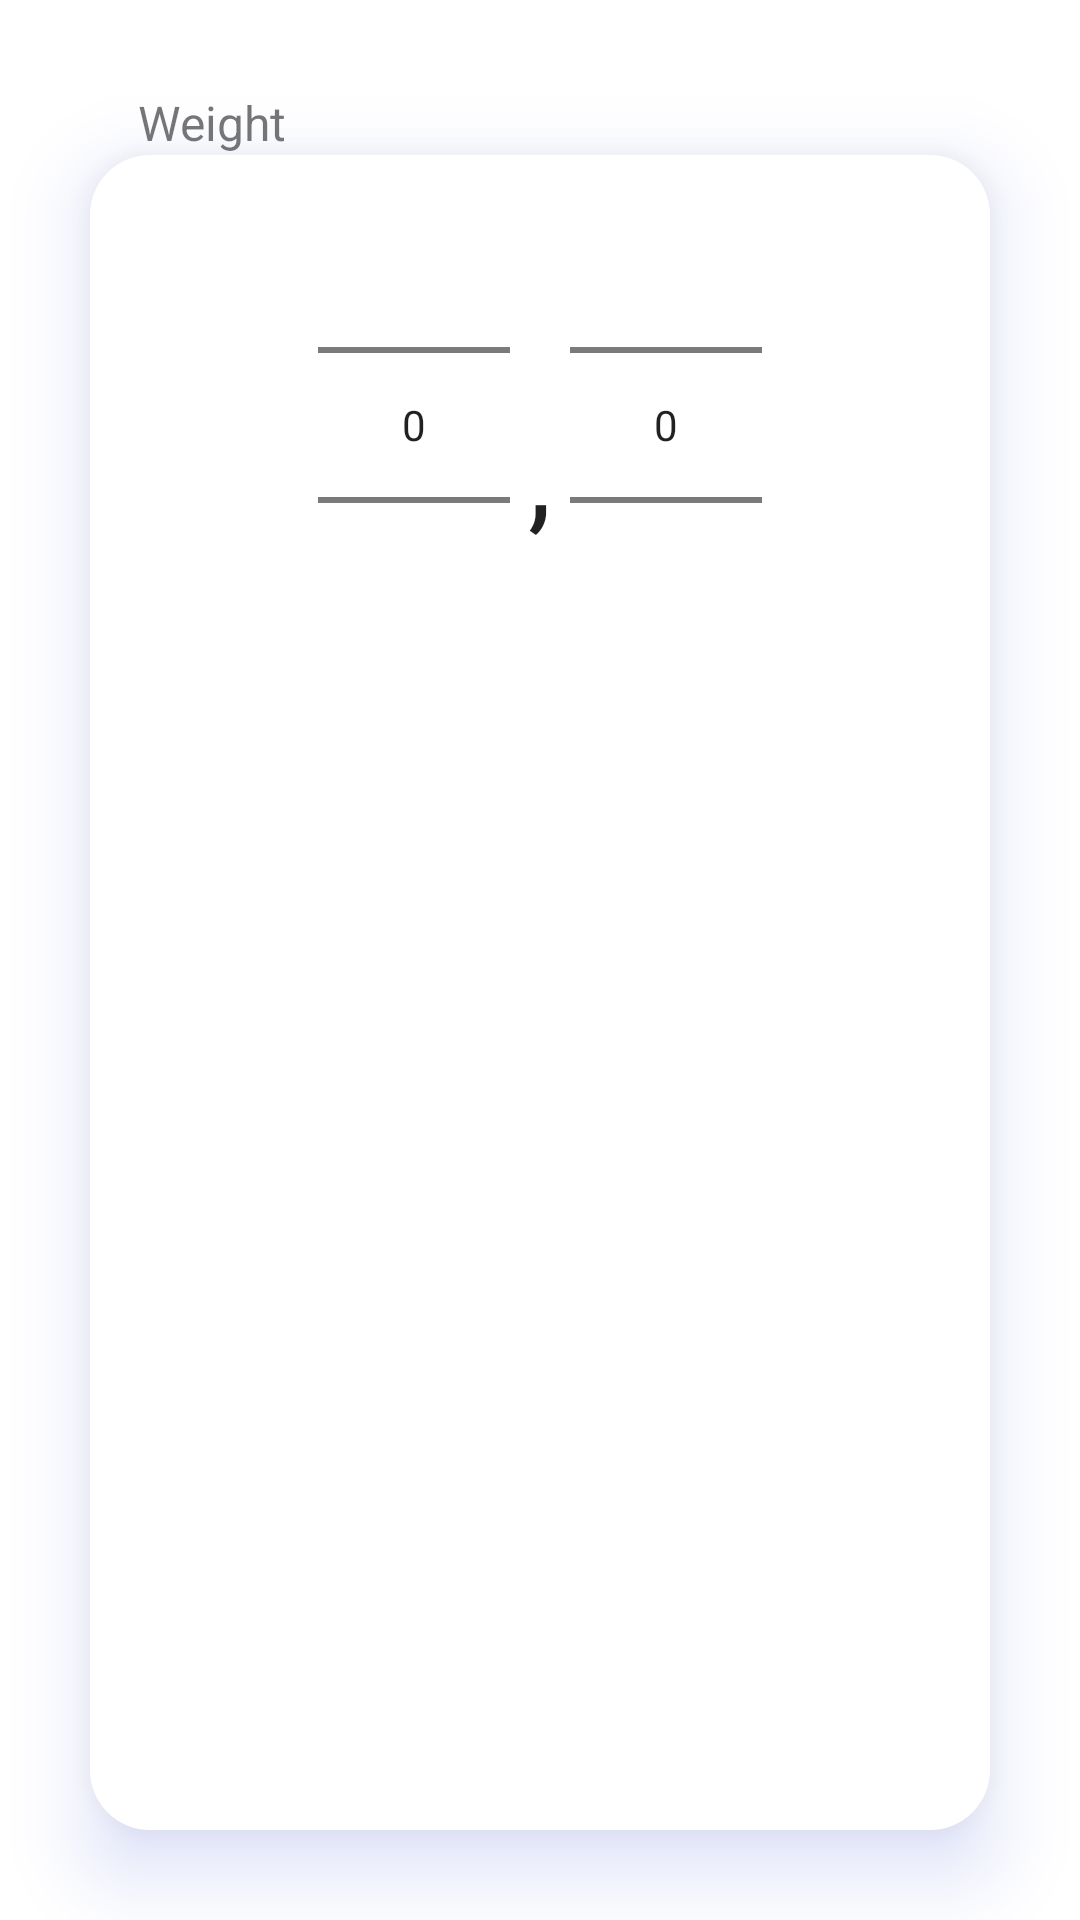

The Android layout XML behind this screen, and the referenced resources:
<!-- AndroidManifest.xml: application theme Theme.FitApp -->
<!-- res/layout/number_picker_dialog.xml -->
<?xml version="1.0" encoding="utf-8"?>
<LinearLayout  xmlns:android="http://schemas.android.com/apk/res/android"
    android:id="@+id/line_two"
    android:layout_width="match_parent"
    android:layout_height="wrap_content"
    android:layout_below="@+id/line_one"
    android:layout_marginLeft="16dp"
    android:layout_marginTop="1dp"
    android:layout_marginRight="16dp"
    android:clipToPadding="false"
    android:orientation="vertical"
    android:padding="30dp">

    <TextView
        android:id="@+id/time_text"
        android:layout_width="match_parent"
        android:layout_height="wrap_content"
        android:paddingStart="@dimen/padding"
        android:paddingEnd="@dimen/padding"
        android:text="@string/weight"
        android:textSize="16sp" />

    <RelativeLayout
        android:layout_width="match_parent"
        android:layout_height="match_parent"
        android:layout_gravity="center"
        android:background="@drawable/edit_text_drawable"
        android:elevation="@dimen/edit_text_field_elevation"
        android:gravity="center_horizontal"
        android:orientation="horizontal"
        android:outlineSpotShadowColor="@color/palette_light_blue">

        <NumberPicker
            android:id="@+id/number_after_coma"
            android:layout_width="wrap_content"
            android:layout_height="wrap_content"
            android:layout_alignParentEnd="true"
            android:layout_alignParentTop="true" />

        <TextView
            android:id="@+id/textView1"
            android:layout_width="20dp"
            android:layout_height="wrap_content"
            android:layout_alignBottom="@+id/number_before_coma"
            android:layout_centerVertical="true"
            android:layout_marginBottom="48dp"
            android:layout_toStartOf="@+id/number_after_coma"
            android:textAlignment="center"
            android:text=","
            android:textAppearance="?android:attr/textAppearanceLarge"
            android:textSize="40sp" />

        <NumberPicker
            android:id="@+id/number_before_coma"
            android:layout_width="wrap_content"
            android:layout_height="wrap_content"
            android:layout_alignTop="@+id/number_after_coma"
            android:layout_toStartOf="@+id/textView1"/>
    </RelativeLayout>

</LinearLayout>
<!-- resources referenced by this layout -->
<resources>
  <color name="palette_light_blue">#596bda</color>
  <dimen name="edit_text_field_elevation">15dp</dimen>
  <dimen name="padding">16dp</dimen>
  <!-- drawable edit_text_drawable (drawable) -->
  <?xml version="1.0" encoding="utf-8"?>
  <shape xmlns:android="http://schemas.android.com/apk/res/android"
      android:shape="rectangle"
      android:padding="10dp">
  
      <solid android:color="#FFFFFF" />
  
  
      <corners
          android:bottomRightRadius="20dp"
          android:bottomLeftRadius="20dp"
          android:topLeftRadius="20dp"
          android:topRightRadius="20dp"
          />
      <item >
          <shape
              android:shape="rectangle">
              <solid android:color="@color/palette_light_blue" />
              <corners android:radius="5dp"/>
          </shape>
      </item>
      <item android:right="1dp" android:left="1dp" android:bottom="2dp">
          <shape
              android:shape="rectangle">
              <solid android:color="@color/palette_light_blue"/>
              <corners android:radius="5dp"/>
          </shape>
      </item>
  </shape>
  <string name="weight">Weight</string>
  <style name="Theme.FitApp" parent="Theme.MaterialComponents.DayNight.DarkActionBar">
          
          <item name="colorPrimary">@color/purple_500</item>
          <item name="colorPrimaryVariant">@color/purple_700</item>
          <item name="colorOnPrimary">@color/white</item>
          
          <item name="colorSecondary">@color/teal_200</item>
          <item name="colorSecondaryVariant">@color/teal_700</item>
          <item name="colorOnSecondary">@color/black</item>
          
          <item name="android:statusBarColor" tools:targetApi="l">?attr/colorPrimaryVariant</item>
          
          <item name="android:colorEdgeEffect">@color/blueish</item>
      </style>
  <color name="purple_500">#596bda</color>
  <color name="purple_700">#4b50db</color>
  <color name="white">#FFFFFFFF</color>
  <color name="teal_200">#6c89e9</color>
  <color name="teal_700">#4b50db</color>
  <color name="black">#FF000000</color>
  <color name="blueish">#C6D6FD</color>
</resources>
